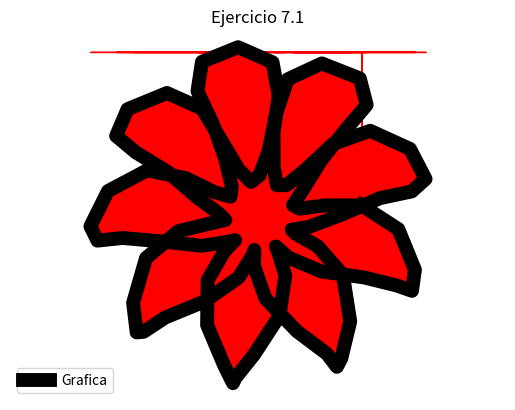

Recreate this plot in Python.
#!/usr/bin /python

import matplotlib.pyplot as plt
import numpy as np
import math

k=np.linspace(0,4*np.pi,100)
r=150+100*np.sin(4.5*k)
s=k-(np.cos(10*k))/(10)
x=320+r*np.cos(s)
y=-240-r*np.sin(s)
plt.plot(x,y,linewidth=10,color='k',label='Grafica')
plt.legend()
plt.title('Ejercicio 7.1')
plt.xlabel('Tiempo')
plt.ylabel('Dias')
plt.fill_between(x,y,color='r')
plt.axis('equal')
plt.axis('off')
plt.grid(True)
plt.show()
